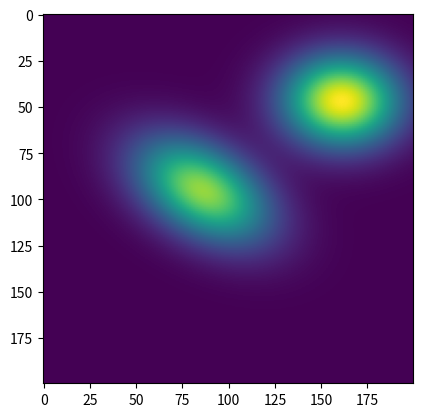

Write the Python code that produced this figure. (Note: this script raises an exception after producing the figure.)
import sys
import numpy as np
import matplotlib.pyplot as plt
from scipy.stats import multivariate_normal

def checkAsymmetry(covMat):
    symmetricEnough = 0
    w,v = np.linalg.eig(covMat)
    # print('eigenvalues: ' + str(w))
    if np.abs(w[0]/w[1]) < MAX_ASYMMETRY_RATIO and np.abs(w[1]/w[0]) < MAX_ASYMMETRY_RATIO:
        print('\nfield passed constraints\n')
        symmetricEnough = 1
    else:
        print('\n\ntoo asymmetric --> computing a new field\n')
    print('\neigenvalues: \n')
    return symmetricEnough

def makeFields(MAX_NUM_FIELDS, ARENA_SIZE_IN_METERS):
    numFields = np.ceil(MAX_NUM_FIELDS * np.random.rand())
    randPositions = ARENA_SIZE_IN_METERS - ARENA_SIZE_IN_METERS * (np.random.rand(int(numFields),2))
    fields = []
    # for fieldInd in range(0,MAX_NUM_FIELDS):
    for randPosition in randPositions:
        print(randPosition)
        m = randPosition

        fieldPassesConstraints = 0
        while fieldPassesConstraints == 0:
            
            ### field shapes:
            ###        elliptical
            # s = np.eye(2) * np.random.rand(2) -0.5 
            ###     circular
            # s = np.eye(2) # for circular fields
            ###     random
            s = np.random.rand(2,2) - 0.5
            ###     hardcoded
            # s = np.matrix('10 4; -4 1')
            s = np.dot(s,s.transpose())
            fieldPassesConstraints = checkAsymmetry(s) 

        
        k = multivariate_normal(mean=m, cov=s)
        fields.append(k)

    # # create 2 kernels
    # # m1 = (-1,-1)
    # # s1 = np.eye(2)
    # # k1 = multivariate_normal(mean=m1, cov=s1)
    # # m2 = (1,1)
    # # s2 = np.eye(2)
    # # k2 = multivariate_normal(mean=m2, cov=s2)

    # create a grid of (x,y) coordinates at which to evaluate the kernels
    xlim = (0, ARENA_SIZE_IN_METERS)
    ylim = (0, ARENA_SIZE_IN_METERS)
    xres = 200
    yres = 200

    x = np.linspace(xlim[0], xlim[1], xres)
    y = np.linspace(ylim[0], ylim[1], yres)
    xx, yy = np.meshgrid(x,y)

    xxyy = np.c_[xx.ravel(), yy.ravel()]
    zz = fields[0].pdf(xxyy)
    for field in fields[1::]:
        print(field)
        # # evaluate kernels at grid points
        xxyy = np.c_[xx.ravel(), yy.ravel()]
        zz = zz + field.pdf(xxyy) #+ k2.pdf(xxyy) ################### is this the field?

        # # reshape and plot image
        img = zz.reshape((xres,yres)) #################################### WHAT DOES THIS DO?
        plt.imshow(img);
        plt.hold()
    plt.show()
    return fields

def viewFields():
    while True:
        makeFields(MAX_NUM_FIELDS, ARENA_SIZE_IN_METERS)

def getNumPixels(avgFR):
    numPixels = [] #############3 something like shape[0]*shape[1] of the avgFR
    if numPixels < 20:
        sys.exit('number of pixels too low; authors do not estimate autocorrelations from less than 20 pixels')
    return numPixels

def getAutocorrelation(avgFR): ### what's the range of offsets?
    
    ### determine reasonable x and y offset ranges
    
    n = getNumPixels(avgFR)
    ############################# sum over all n pixels in avgFR
    numeratorSum1 = []
    numeratorSum2 =[]
    numeratorSum3 =[]
    denominatorSum1 =[]
    denominatorSum2 =[]
    denominatorSum3 =[]
    denominatorSum4 =[]
    numerator = n * numeratorSum1 - (numeratorSum2 * numeratorSum3) # check the second term... I'm not sure about the summation order of operations }{ grouping etc
    denominator = np.sqrt(n*denominatorSum1 - np.square(denominatorSum2)) * np.sqrt(n*denominatorSum3 - np.square(denominatorSum4)) 
    autocorrelation = numerator / denominator
    
    return autocorrelation
        
def calculateGridScore(field):
    print('TO DO:')
    
    autocor = getAutocorrelation(field)
        
    gridScore = 0
    grid = False
    for annulusSize in range(8,22,2): ### DOUBLE CHECK THAT THIS ENDS AT 20!!!!!!!!!!!!!!!!!!!
        
        ### get center of frame        
        ### define a centered annulus with initial radius of 8 bins (what's the bin size?) ][ binSize is 2.5; 10 bins more than central peak radius to whatever num of bins is 10 cm less than box width in 1 bin increments cm .oO other source
        ### exclude central peak of autocorrelogram
            ### for loop over an increasing distance from the center stopping at either I or II whichever comes first
            ### I first local minimum in correlation(avgDistFromTheCenter)
            
            ### II first incidence where the correlation is negative
        
        
    ### rotate annulus in 30 deg increments a full 360 degrees (all in one direction in different directions?)
    ### calc interim gridness score
        
        ### a. get max of 30, 90, 150
        maxGrdScr = 0
        for rotation in [30, 90, 150]:
            thisGrdScr = [] ########################### Oo. ?
            if thisGrdScr > maxGrdScr:
                maxGrdScr = thisGrdScr
        
        ### b. get min of 0, 60, 120 (conflicting documents regarding 0 --> TRY BOTH!)
        minGrdScr = 1000 # or some crazy high value (is there a better way?)
        for rotation in [0, 60, 120]:
            thisGrdScr = [] ########################### Oo. ?
            if thisGrdScr < minGrdScr:
                minGrdScr = thisGrdScr ### CAREFUL ABOUT PASSING BY REF INSTEAD OF VALUE ERRORS!
            
        ### b - a ]r[ a - b ? conflicting documentations)
        interimGridScore = minGrdScr - maxGrdScr
        
        if interimGridScore > gridScore:
            gridScore = interimGridScore
           
    if gridScore > 0:
        grid = True ##### why is this a local variable?
        
    ### compute possibly different 95th confidence interval shuffled grid metric; shuffling requires shifting along the actual movement trajectory... 
    
    return grid, gridScore

################################################################## MAIN CODE EXECUTIION BELOW #############################################################
MIN_NUM_FIELDS = 3
MAX_NUM_FIELDS = 10

# numFields = np.random.random_integers(MIN_NUM_FIELDS, MAX_NUM_FIELDS) # WIP: use this to randomize the number of grid fields generated
MAX_NUM_FIELDS = 10 # must be >= 2
ARENA_SIZE_IN_METERS = 5
MAX_ASYMMETRY_RATIO = 4

### visually inspect random fields
#viewFields()

fields = makeFields(MAX_NUM_FIELDS, ARENA_SIZE_IN_METERS)

numGridCells = 0
gridScores = []
for field in fields:
    grid, gridScore = calculateGridScore(field)
    
    

    

